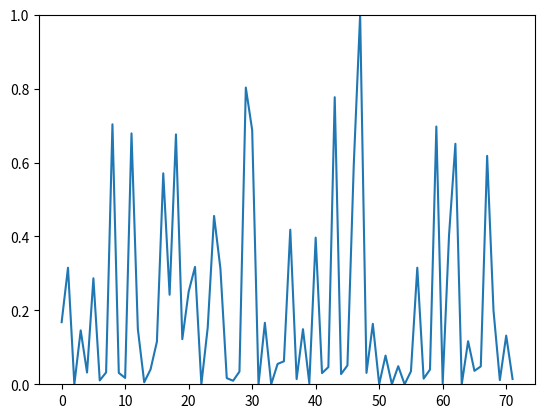

Recreate this plot in Python.
# -*- coding: utf-8 -*-
"""
[redacted]
"""
# import pywt 
import cmath as cmath
import math as math
import numpy as np
import matplotlib.pyplot as plt
import statistics as stat

AA = ['L','I','N','G','V','E','P','H','K','A','Y','W','Q','M','S','C','T','F','R','D']
EIIP = [0,0,0.0036,0.005,0.0057,0.0058,0.0198,0.0242,0.0371,0.0373,0.0516,0.0548,0.0761,0.0823,0.0829,0.0829,0.0941,0.0946,0.0959,0.1263]

xaxis = []
cross = []

# FGF amino acid sequence
seq = ['PALPEDGGSGAFPPGHFKDPKRLYCKNGGFFLRIHPDGRVDGVREKSDPHIKLQLQAEERGWSIKGVCANRYLAMKEDGRLLASKCVTDECFFFERLESNNYNTYRSRKYSSWYVALKRTGQYKLGPKTGPGQKAILFLPMSAKS']
      # 'FNLPLGNYKKPKLLYCSNGGYFLRILPDGTVDGTKDRSDQHIQLQLCAESIGEVYIKSTETGQFLAMDTDGLLYGSQTPNEECLFLERLEENHYNTYISKKHAEKHWFVGLKKNGRSKLGPRTHFGQKAILFLPLPVSSD']
result = {}

    
newpep = []

# from amino acids to EIIP value
for nums in range (0, int((len(seq[0]))/2)):
    newpep.append(EIIP[AA.index(seq[0][nums])])
result[seq[0]] = (np.fft.rfft(newpep)[1:])

xaxis = range(0, len(newpep))

# manually computing the DFT 
pep2 = []
holder = 1
for nums in range (0, len(newpep)):
        pep2.append(abs(newpep[nums] * cmath.exp((1j ** -1) * ((2 * math.pi)/len(seq[0])) * nums * holder).real ))
        holder = holder + 1
        value = 0
newpep = []        
for nums in range(0, len(pep2)):
    newpep.append(pep2[nums] / max(pep2))
pep2 = newpep

plt.plot(xaxis, pep2)
plt.ylim(0,1)
